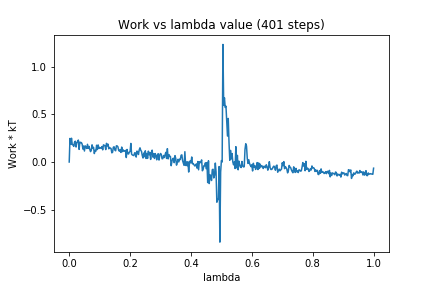

Values plotted in this chart, from the file beside it:
0, 0.0
1, 0.2472
2, 0.1854
3, 0.2493
4, 0.1825
5, 0.1785
6, 0.1641
7, 0.2082
8, 0.2181
9, 0.1572
10, 0.2043
11, 0.2129
12, 0.2301
13, 0.1326
14, 0.2087
15, 0.2039
16, 0.2036
17, 0.1869
18, 0.1354
19, 0.1679
20, 0.1152
21, 0.1694
22, 0.1532
23, 0.1418
24, 0.1857
25, 0.1422
26, 0.1641
27, 0.1335
28, 0.1091
29, 0.1235
30, 0.1803
31, 0.1457
32, 0.1533
33, 0.08851
34, 0.1222
35, 0.1139
36, 0.1761
37, 0.1309
38, 0.1791
39, 0.1432
40, 0.1524
41, 0.1466
42, 0.1439
43, 0.1616
44, 0.1276
45, 0.1799
46, 0.1746
47, 0.1728
48, 0.13
49, 0.1958
50, 0.1689
51, 0.1869
52, 0.1386
53, 0.1526
54, 0.145
55, 0.1418
56, 0.09601
57, 0.1024
58, 0.1557
59, 0.1597
60, 0.1254
... 340 more rows
